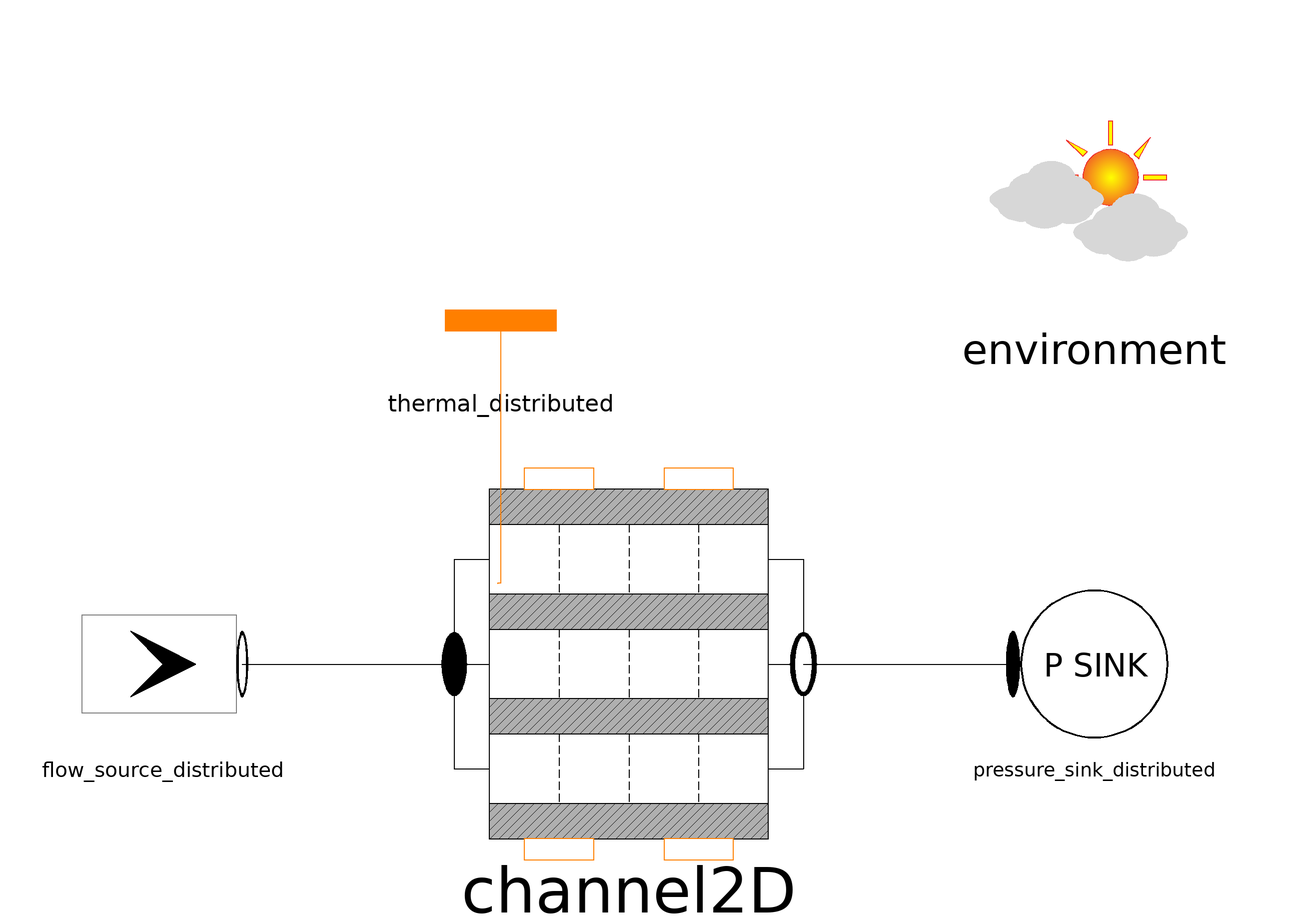

Above is the diagram view of the following Modelica model: its components placed by their Placement annotations and its connect equations drawn as lines.

model Rectangular2D
    package Refrigerant = DynTherM.Media.IncompressibleTableBased.MEG(X=0.5)
      "Refrigerant";

    parameter Integer N_cv=3 "Number of longitudinal sections in which each channel is discretized";
    parameter Integer N_channels=10 "Number of channels";
    parameter Length L "Channel length";
    parameter Length W "Width of the control volume";
    parameter Length H "Height of the control volume";
    parameter Length t_ext "Thickness of external walls";
    parameter Length t_int "Thickness of internal walls";
    parameter MassFlowRate m_flow "Refrigerant mass flow rate";
    parameter Temperature T_in "Refrigerant inlet temperature";

    parameter HeatFlux phi;
    parameter Temperature T_start_solid
      "Temperature of solid part - start value" annotation (Dialog(tab="Initialization"));
    parameter Temperature T_start_fluid
      "Temperature of fluid part - start value" annotation (Dialog(tab="Initialization"));
    parameter Pressure P_start=101325
      "Fluid pressure - start value" annotation (Dialog(tab="Initialization"));
    parameter MassFlowRate m_flow_start=1
      "Mass flow rate - start value" annotation (Dialog(tab="Initialization"));
    parameter MassFraction X_start[Refrigerant.nX]=Refrigerant.reference_X
      "Mass fractions - start value" annotation (Dialog(tab="Initialization"));
    parameter Refrigerant.ThermodynamicState state_start=
      Refrigerant.setState_pTX(P_start, T_start_fluid, X_start)
      "Starting thermodynamic state" annotation (Dialog(tab="Initialization"));

    inner Components.Environment environment(
      allowFlowReversal=false, initOpt=DynTherM.Choices.InitOpt.steadyState)
                                                    annotation (Placement(transformation(extent={{60,60},{100,100}})));
    Components.TwoDimensional.RectangularChannels2D channel2D(
      redeclare package Medium = Refrigerant,
      L=L,
      H=H,
      W=W,
      t_int=t_int,
      t_ext=t_ext,
      T_start_solid=T_start_solid,
      T_start_fluid=T_start_fluid,
      P_start=P_start,
      X_start=X_start,
      state_start=state_start,
      m_flow_start=m_flow_start,
      N_cv=N_cv,
      N_channels=N_channels) annotation (Placement(transformation(extent={{-30,-30},{30,30}})));

    BoundaryConditions.thermal_flux_distributed thermal_distributed(
      N=N_cv,
      phi=phi*ones(N_cv))
      annotation (Placement(transformation(extent={{-40,48},{-4,70}})));
    BoundaryConditions.pressure_sink_distributed pressure_sink_distributed(
        redeclare package Medium = Refrigerant, N=N_channels)
      annotation (Placement(transformation(extent={{66,-14},{94,14}})));
    BoundaryConditions.flow_source_distributed flow_source_distributed(redeclare
        package Medium = Refrigerant, N=N_channels,
      massFlow_di=m_flow/N_channels*ones(N_channels),
      T_di=T_in*ones(N_channels))
      annotation (Placement(transformation(extent={{-94,-14},{-66,14}})));
  equation

    connect(channel2D.solid_surface_north, thermal_distributed.thermal_flux)
      annotation (Line(points={{-22.5,13.8},{-22.5,14},{-22,14},{-22,59}}, color={
            255,127,0}));
    connect(channel2D.outlet, pressure_sink_distributed.inlet) annotation (Line(
          points={{30,0},{48,0},{48,2.66454e-15},{66,2.66454e-15}},    color={0,0,
            0}));
    connect(flow_source_distributed.outlet, channel2D.inlet) annotation (Line(
          points={{-66.42,2.77556e-15},{-48.21,2.77556e-15},{-48.21,-2.22045e-15},
            {-30,-2.22045e-15}}, color={0,0,0}));
    annotation (Icon(coordinateSystem(preserveAspectRatio=false)), Diagram(
          coordinateSystem(preserveAspectRatio=false)));
  end Rectangular2D;